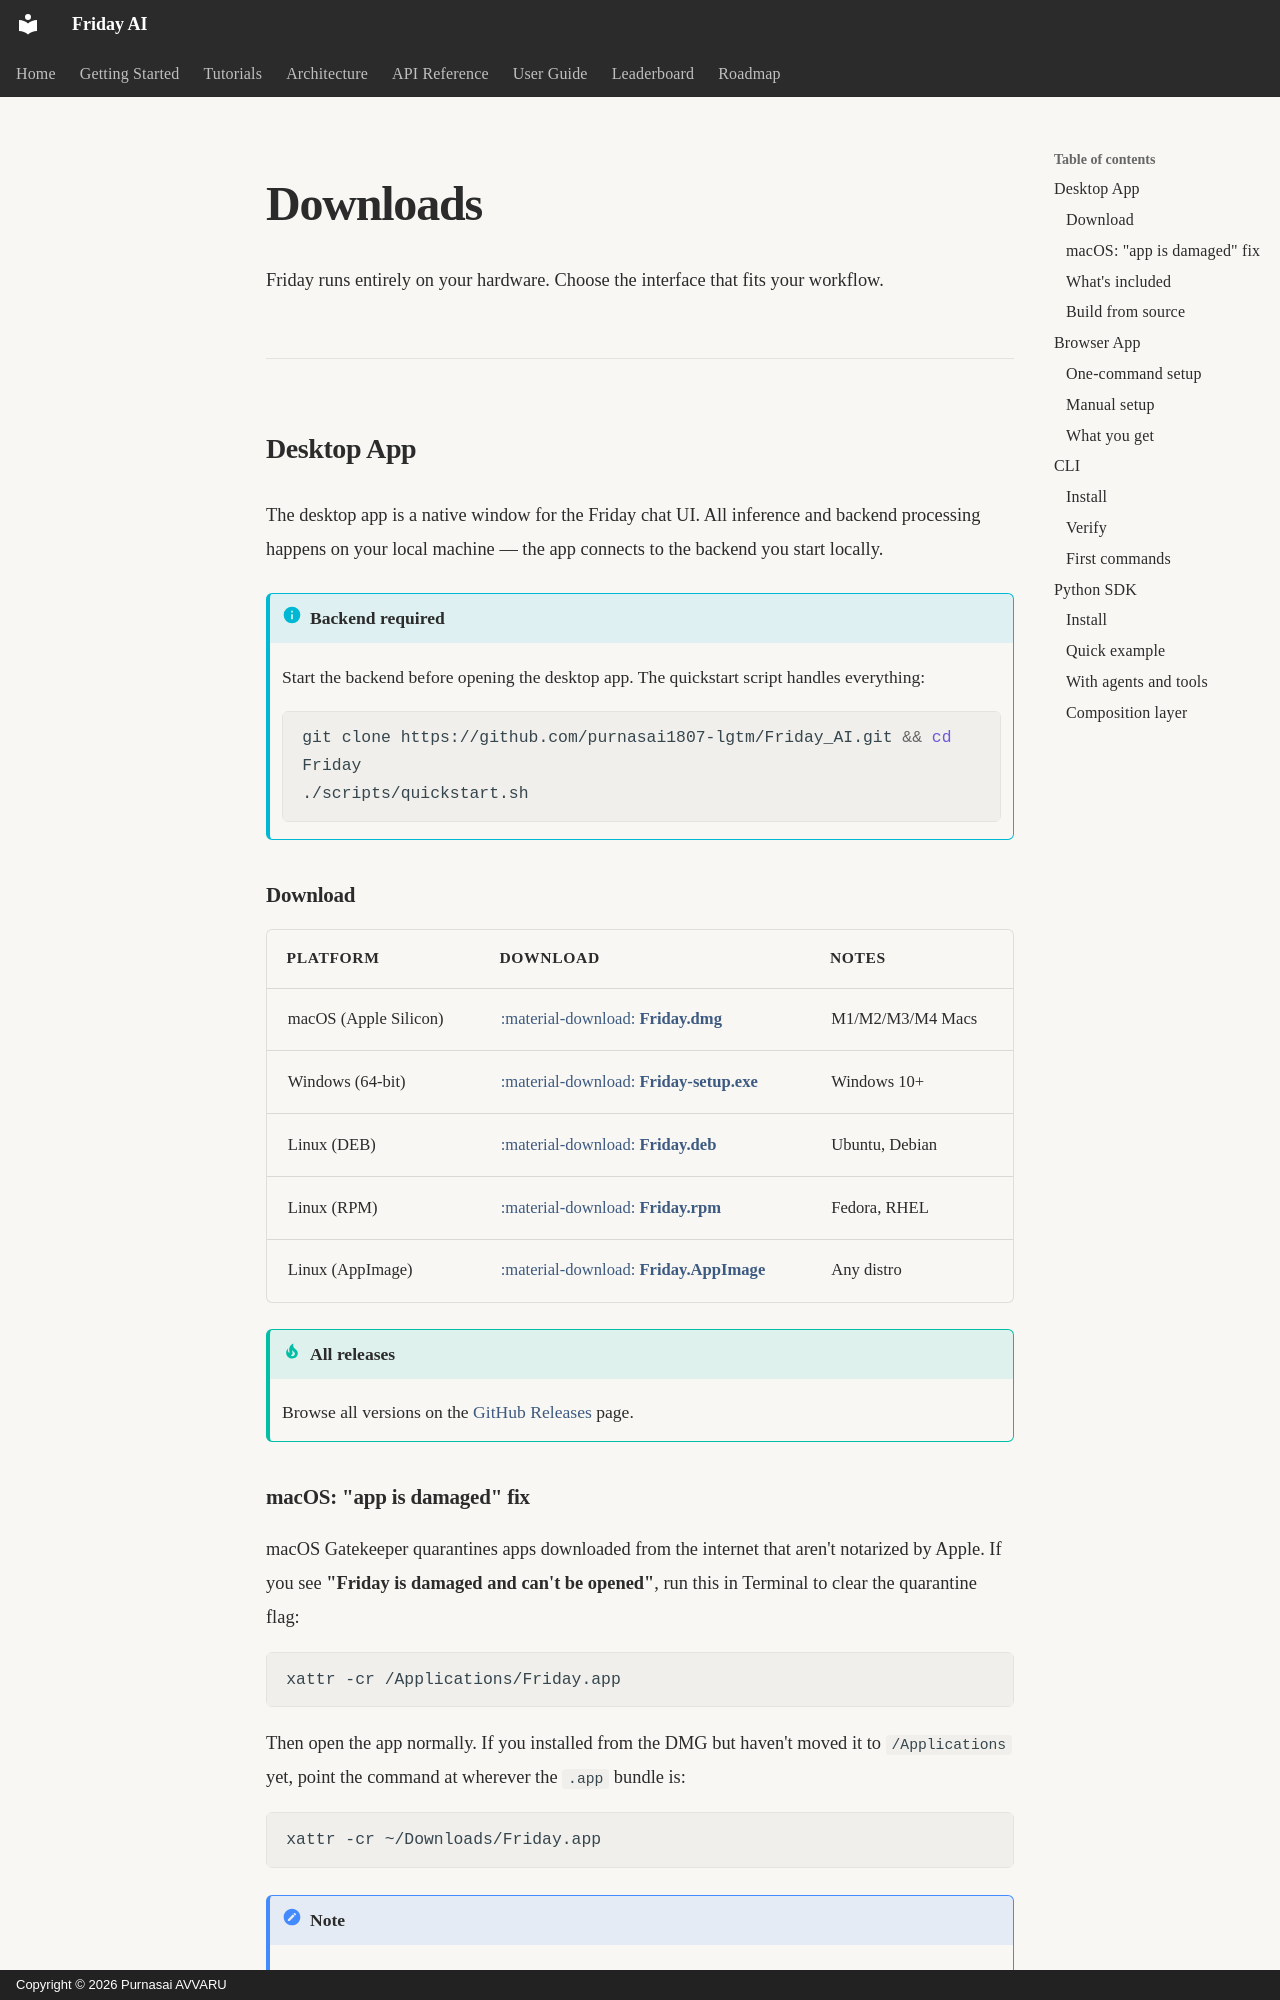

repository: purnasai1807-lgtm/Friday_AI · page: downloads/index.html · generator: mkdocs · copyright: Copyright © 2026 Purnasai AVVARU

---
title: Downloads
description: Download the Friday desktop app, browser app, CLI, or Python SDK
---

# Downloads

Friday runs entirely on your hardware. Choose the interface that fits your workflow.

---

## Desktop App

The desktop app is a native window for the Friday chat UI. All inference and backend
processing happens on your local machine — the app connects to the backend you start locally.

!!! info "Backend required"
    Start the backend before opening the desktop app. The quickstart script handles everything:
    ```bash
    git clone https://github.com/purnasai1807-lgtm/Friday_AI.git && cd Friday
    ./scripts/quickstart.sh
    ```

### Download

| Platform | Download | Notes |
|----------|----------|-------|
| macOS (Apple Silicon) | [:material-download: **Friday.dmg**](https://github.com/purnasai1807-lgtm/Friday_AI/releases/download/desktop-latest/Friday_0.1.0_aarch64.dmg) | M1/M2/M3/M4 Macs |
| Windows (64-bit) | [:material-download: **Friday-setup.exe**](https://github.com/purnasai1807-lgtm/Friday_AI/releases/download/desktop-latest/Friday_0.1.0_x64-setup.exe) | Windows 10+ |
| Linux (DEB) | [:material-download: **Friday.deb**](https://github.com/purnasai1807-lgtm/Friday_AI/releases/download/desktop-latest/Friday_0.1.0_amd64.deb) | Ubuntu, Debian |
| Linux (RPM) | [:material-download: **Friday.rpm**](https://github.com/purnasai1807-lgtm/Friday_AI/releases/download/desktop-latest/Friday-0.1.0-1.x86_64.rpm) | Fedora, RHEL |
| Linux (AppImage) | [:material-download: **Friday.AppImage**](https://github.com/purnasai1807-lgtm/Friday_AI/releases/download/desktop-latest/Friday_0.1.0_amd64.AppImage) | Any distro |

!!! tip "All releases"
    Browse all versions on the [GitHub Releases](https://github.com/purnasai1807-lgtm/Friday_AI/releases) page.
